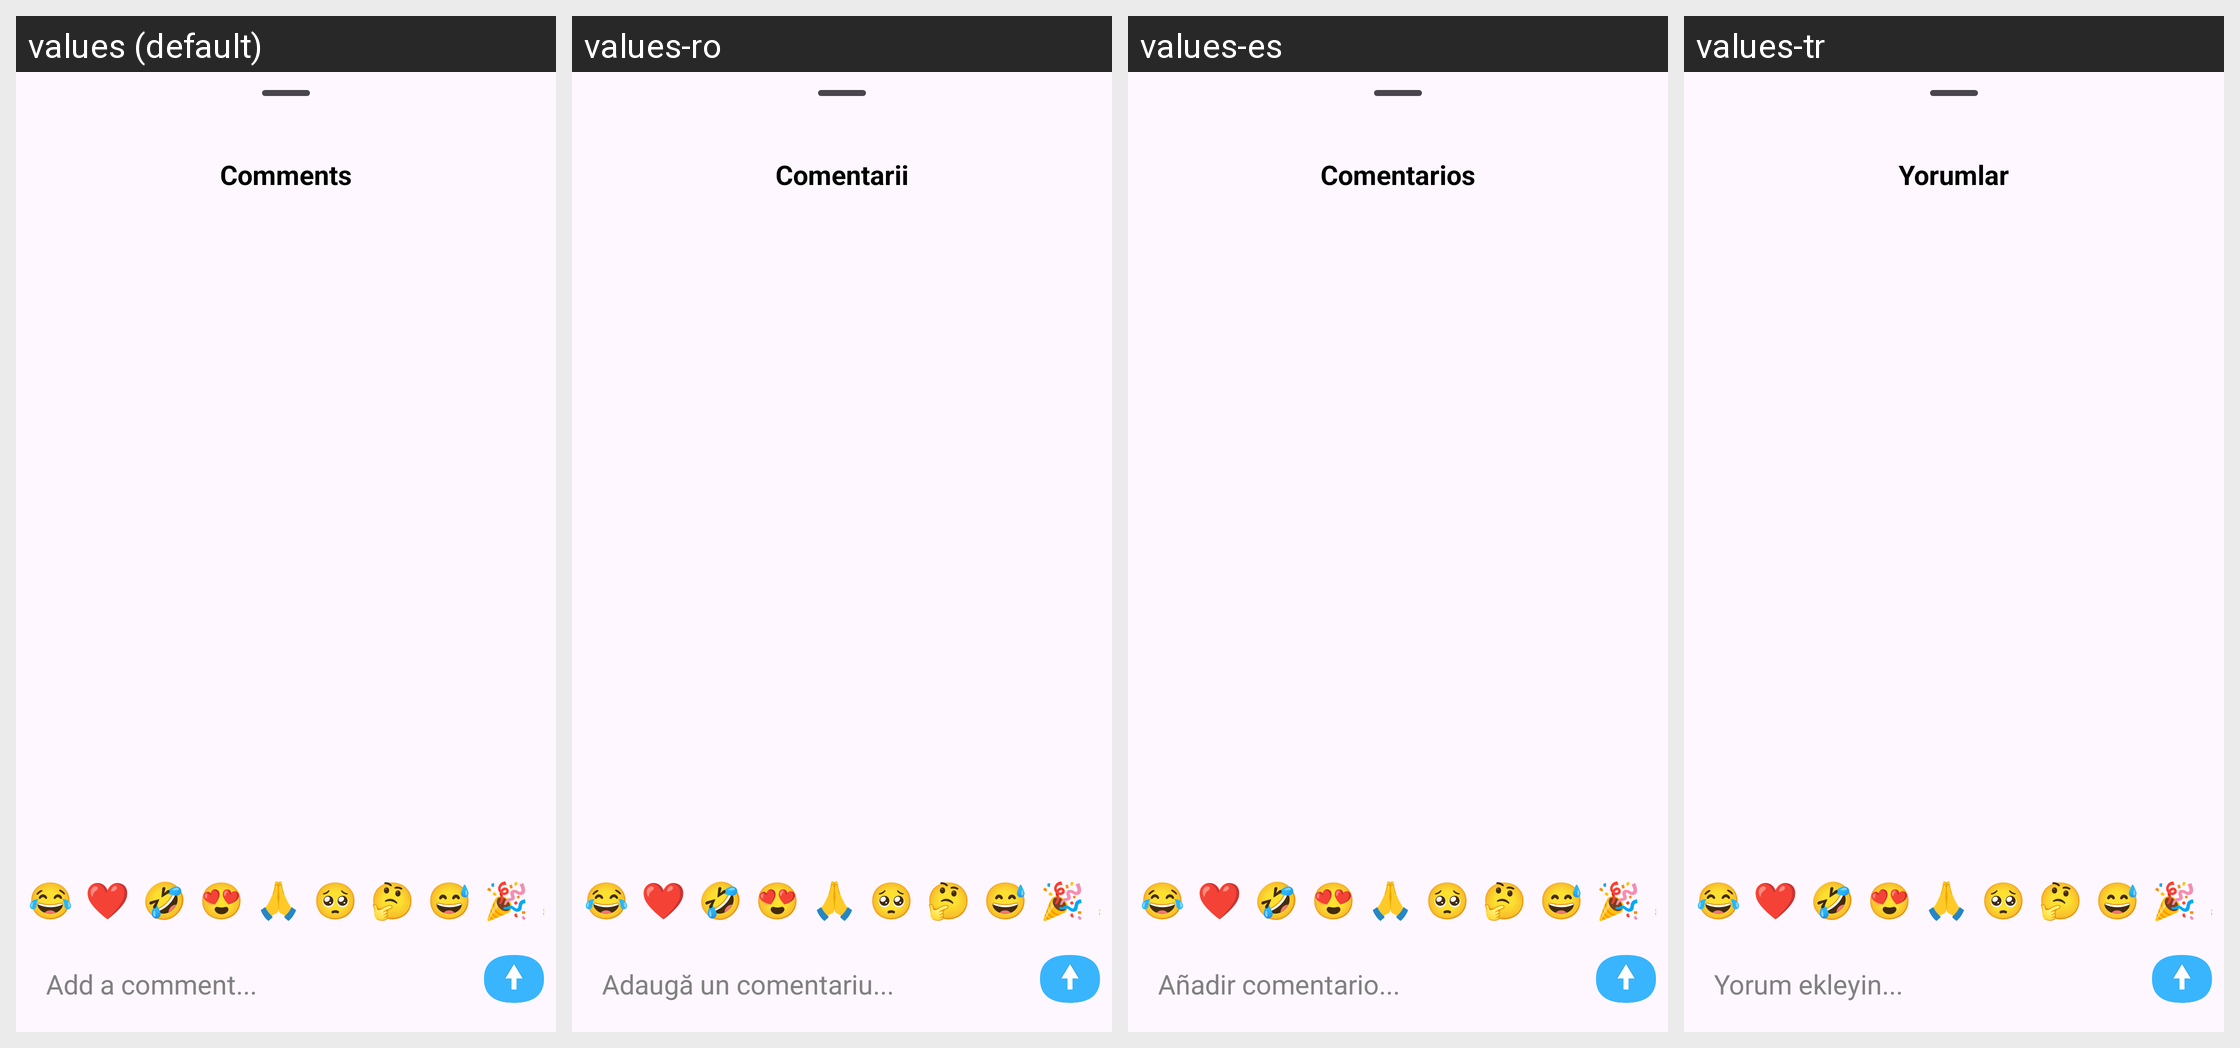

Here is an Android app screen in its default locale and in the app's own translations. Write out the translated-string differences for the strings that appear on this screen.
Android screen res/layout/activity_comments.xml rendered under 4 locales, left to right: values (default), values-ro, values-es, values-tr. Device: Nexus 5 (rendered at 1080×1920; each locale shown at half size, 540×960, under a caption strip naming it); theme Theme.VidBr.Default.
Other locales in the repository, not shown: values-ar, values-en, values-fr, values-hi, values-id, values-ko, values-no, values-pt, values-ru, values-vi.
Strings drawn on this screen, with the default value and each locale's value (text and hints the layout hard-codes, and strings that could not be matched under every locale, appear in the picture but are not listed):

comments_header
  values: Comments
  values-ro: Comentarii
  values-es: Comentarios
  values-tr: Yorumlar

hint_adicionar_comentario
  values: Add a comment...
  values-ro: Adaugă un comentariu...
  values-es: Añadir comentario...
  values-tr: Yorum ekleyin...
